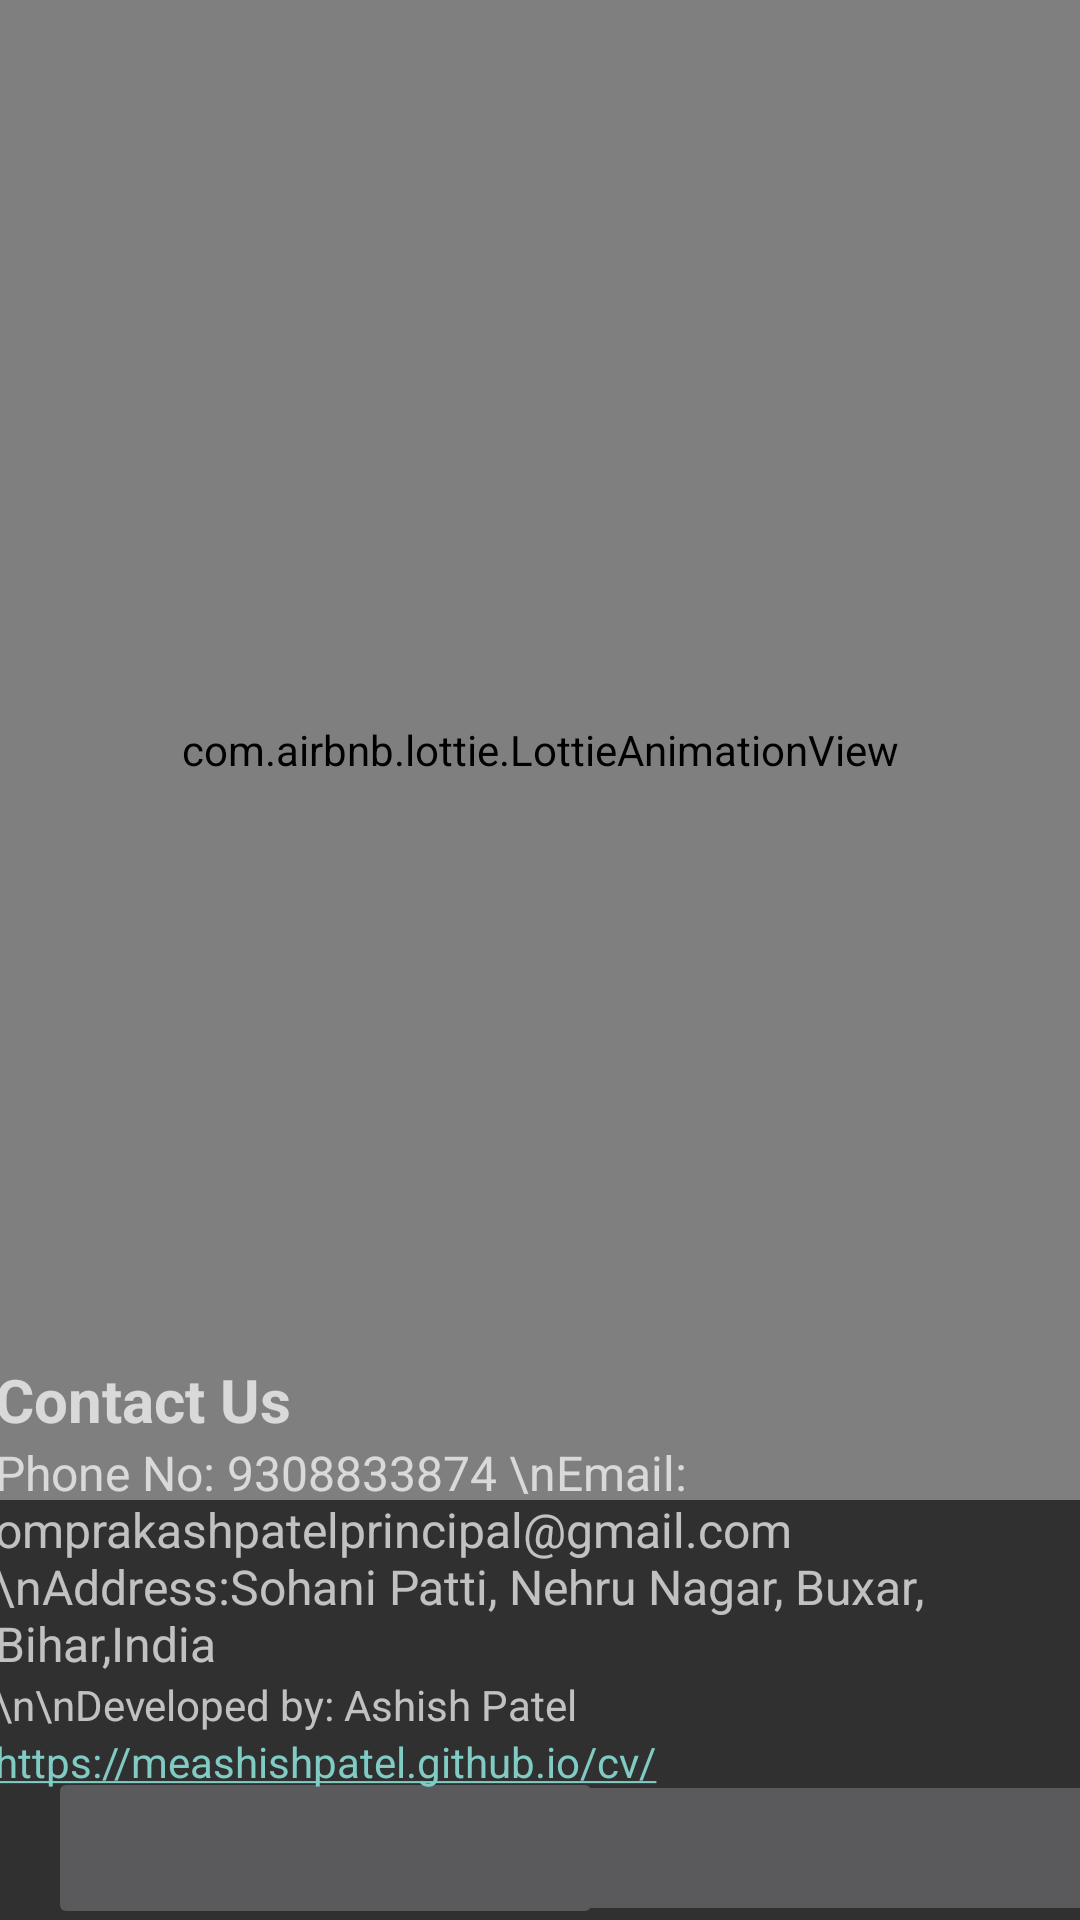

Android layout source for this screen:
<!-- AndroidManifest.xml: application theme Theme.AppCompat.NoActionBar -->
<!-- res/layout/activity_about_us.xml -->
<?xml version="1.0" encoding="utf-8"?>
<androidx.constraintlayout.widget.ConstraintLayout xmlns:android="http://schemas.android.com/apk/res/android"
    xmlns:app="http://schemas.android.com/apk/res-auto"
    xmlns:tools="http://schemas.android.com/tools"
    android:layout_width="match_parent"
    android:layout_height="match_parent"
    tools:context=".AboutUs">

    <com.airbnb.lottie.LottieAnimationView
        android:id="@+id/lottieAnimationView"
        android:layout_width="match_parent"
        android:layout_height="500dp"
        app:lottie_autoPlay="true"
        app:lottie_loop="true"
        app:lottie_rawRes="@raw/help" />

    <ImageButton
        android:id="@+id/email"
        android:layout_width="185dp"
        android:layout_height="54dp"
        android:layout_marginStart="16dp"
        android:layout_marginTop="89dp"
        android:layout_marginEnd="270dp"
        android:layout_marginBottom="95dp"
        android:src="@drawable/email"
        app:layout_constraintBottom_toBottomOf="parent"
        app:layout_constraintEnd_toEndOf="parent"
        app:layout_constraintHorizontal_bias="0.0"
        app:layout_constraintStart_toStartOf="parent"
        app:layout_constraintTop_toBottomOf="@+id/lottieAnimationView"
        app:layout_constraintVertical_bias="0.0" />

    <ImageButton
        android:layout_width="185dp"
        android:layout_height="52dp"
        android:id="@+id/call"
        android:layout_marginStart="46dp"
        android:layout_marginTop="90dp"
        android:layout_marginEnd="74dp"
        android:layout_marginBottom="68dp"
        android:src="@drawable/call"
        app:layout_constraintBottom_toBottomOf="parent"
        app:layout_constraintEnd_toEndOf="parent"
        app:layout_constraintHorizontal_bias="0.389"
        app:layout_constraintStart_toEndOf="@+id/email"
        app:layout_constraintTop_toBottomOf="@+id/lottieAnimationView"
        app:layout_constraintVertical_bias="0.0" />

    <LinearLayout
        android:layout_width="400dp"
        android:layout_height="203dp"
        android:orientation="vertical"
        android:padding="16dp"
        app:layout_constraintBottom_toBottomOf="parent"
        app:layout_constraintEnd_toEndOf="parent"
        app:layout_constraintHorizontal_bias="0.454"
        app:layout_constraintStart_toStartOf="parent"
        app:layout_constraintTop_toTopOf="parent"
        app:layout_constraintVertical_bias="1.0">


        <TextView
            android:id="@+id/Contact_us"
            android:layout_width="wrap_content"
            android:layout_height="wrap_content"
            android:text="Contact Us"
            android:textSize="20sp"
            android:textStyle="bold" />

        <TextView
            android:id="@+id/phone_number"
            android:layout_width="wrap_content"
            android:layout_height="wrap_content"
            android:text="Phone No: 9308833874 \nEmail: omprakashpatelprincipal@gmail.com \nAddress:Sohani Patti, Nehru Nagar, Buxar, Bihar,India"
            android:textSize="16sp" />

        <TextView
            android:id="@+id/develop"
            android:layout_width="wrap_content"
            android:layout_height="wrap_content"
            android:text="\n\nDeveloped by: Ashish Patel" />

        <TextView
            android:id="@+id/link"
            android:layout_width="wrap_content"
            android:layout_height="wrap_content"
            android:autoLink="web"
            android:text="https://meashishpatel.github.io/cv/" />
    </LinearLayout>
</androidx.constraintlayout.widget.ConstraintLayout>
<!-- resources referenced by this layout -->
<resources>

</resources>
